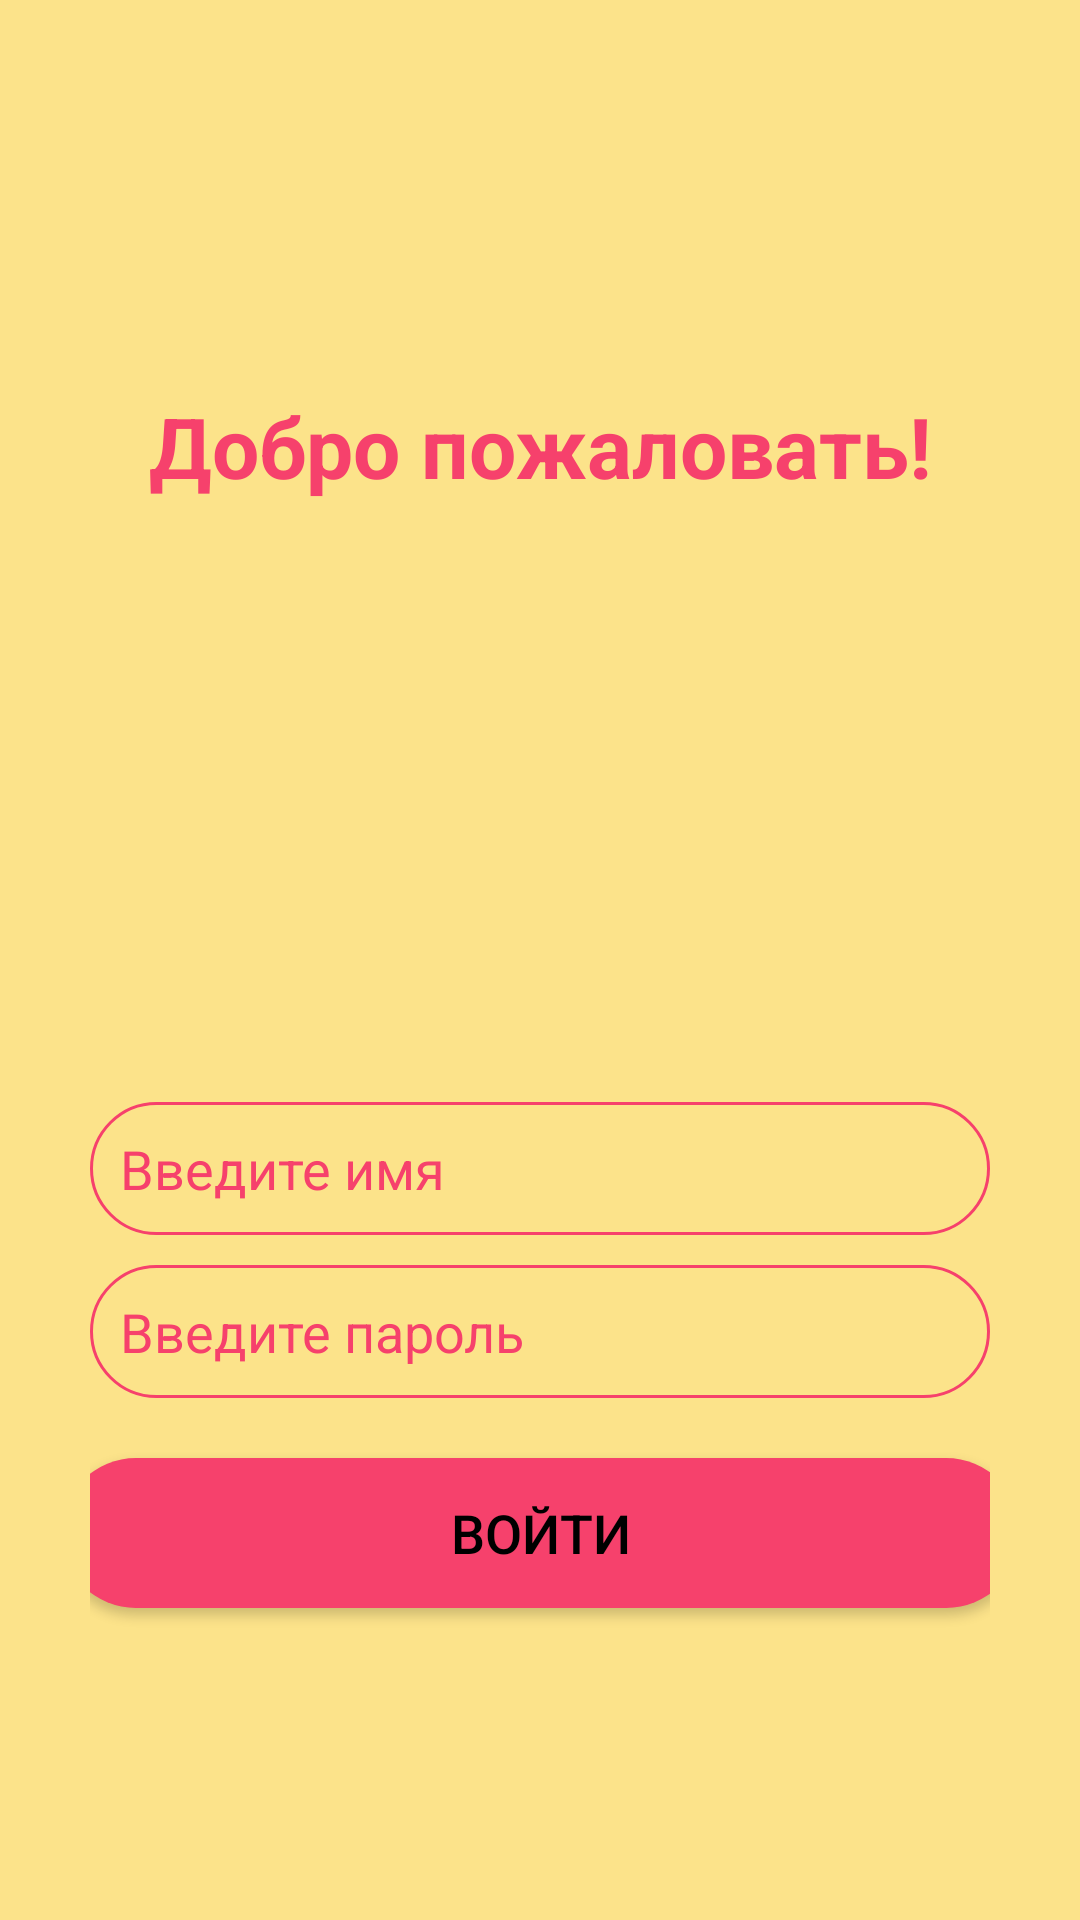

Layout XML and referenced resources for this Android screen:
<!-- AndroidManifest.xml: application theme Theme.Poke -->
<!-- res/layout/activity_login.xml -->
<?xml version="1.0" encoding="utf-8"?>
<androidx.constraintlayout.widget.ConstraintLayout xmlns:android="http://schemas.android.com/apk/res/android"
    xmlns:app="http://schemas.android.com/apk/res-auto"
    xmlns:tools="http://schemas.android.com/tools"
    android:layout_width="match_parent"
    android:layout_height="match_parent"
    android:background="@color/main_fon"
    android:padding="30dp">


    <TextView
        android:id="@+id/text_view_welcome_id"
        android:layout_width="wrap_content"
        android:layout_height="wrap_content"
        android:layout_marginTop="100dp"
        android:text="@string/text_welcome"
        android:textColor="@color/text_fon"
        android:textSize="28sp"
        android:textStyle="bold"
        app:layout_constraintLeft_toLeftOf="parent"
        app:layout_constraintRight_toRightOf="parent"
        app:layout_constraintTop_toTopOf="parent"/>




    <EditText
        android:id="@+id/edit_text_name_id"
        android:layout_width="match_parent"
        android:layout_height="wrap_content"
        android:layout_marginTop="200dp"
        android:hint="@string/hint_name"
        android:textSize="18sp"
        android:inputType="text"
        android:textColorHint="@color/text_fon"
        android:background="@drawable/input"
        android:padding="10dp"
        app:layout_constraintLeft_toLeftOf="parent"
        app:layout_constraintRight_toRightOf="parent"
        app:layout_constraintTop_toBottomOf="@id/text_view_welcome_id"/>

    <EditText
        android:id="@+id/edit_text_password_id"
        android:layout_width="match_parent"
        android:layout_height="wrap_content"
        android:layout_marginTop="10dp"
        android:hint="@string/hint_password"
        android:textSize="18sp"
        android:inputType="textPassword"
        android:textColorHint="@color/text_fon"
        android:background="@drawable/input"
        android:padding="10dp"
        app:layout_constraintLeft_toLeftOf="parent"
        app:layout_constraintRight_toRightOf="parent"
        app:layout_constraintTop_toBottomOf="@id/edit_text_name_id"/>


    <Button
        android:id="@+id/button_enter_id"
        android:layout_width="320dp"
        android:layout_height="50dp"
        android:layout_marginTop="20dp"
        android:textSize="18sp"
        android:text="@string/button_enter"
        android:textColor="@color/black"
        android:background="@drawable/button_enter"
        app:layout_constraintLeft_toLeftOf="parent"
        app:layout_constraintRight_toRightOf="parent"
        app:layout_constraintTop_toBottomOf="@id/edit_text_password_id"/>




</androidx.constraintlayout.widget.ConstraintLayout>
<!-- resources referenced by this layout -->
<resources>
  <color name="black">#FF000000</color>
  <color name="main_fon">#fce38a</color>
  <color name="text_fon">#f6416c</color>
  <!-- drawable button_enter (drawable) -->
  <?xml version="1.0" encoding="utf-8"?>
  <shape xmlns:android="http://schemas.android.com/apk/res/android">
      <corners android:radius="25dp"/>
      <solid android:color="@color/text_fon"/>
  </shape>
  <!-- drawable input (drawable) -->
  <?xml version="1.0" encoding="utf-8"?>
  <ripple xmlns:android="http://schemas.android.com/apk/res/android"
      android:color="#40000000">
          <item>
              <shape android:shape="rectangle">
                  <corners android:radius="25dp"/>
                  <solid android:color="@color/hint_fon"/>
                  <stroke android:color="@color/text_fon" android:width="1dp"/>
              </shape>
          </item>
  </ripple>
  <string name="button_enter">Войти</string>
  <string name="hint_name">Введите имя</string>
  <string name="hint_password">Введите пароль</string>
  <string name="text_welcome">Добро пожаловать!</string>
  <style name="Theme.Poke" parent="Base.Theme.Poke" />
  <color name="hint_fon">#fce38a</color>
  <style name="Base.Theme.Poke" parent="Theme.MaterialComponents.DayNight.NoActionBar">
          
          
      </style>
</resources>
